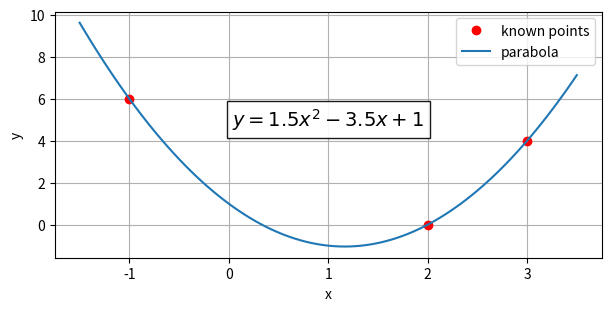

The script that saved this image:
# -*- coding: utf-8 -*-
# parabel_bestimmen_muloe.py

import numpy as np
import matplotlib.pyplot as plt

# --- Parameters --------------------------------------------------------------
p1 = [-1, 6]
p2 = [2, 0]
p3 = [3, 4]
x, y = np.c_[p1, p2, p3]

print(f'x = {x.tolist()}')
print(f'y = {y.tolist()}')

# --- Matrix ------------------------------------------------------------------
M = np.column_stack([x**2, x, np.ones_like(x)])
# or:
# M = np.c_[x**2, x, np.ones_like(x)]

print(f'M.shape = {M.shape}')

# --- Solution ----------------------------------------------------------------
[a, b, c] = np.linalg.solve(M, y)
print(f'a = {a:g}, b = {b:g}, c = {c:g}')

# --- Plot --------------------------------------------------------------------
fig, ax = plt.subplots(figsize=(6, 3), constrained_layout=True)

x_ = np.linspace(np.min(x) - 0.5, np.max(x) + 0.5, 100)

ax.plot(x, y, 'ro', label='known points')
ax.plot(x_, a*x_**2 + b*x_ + c, label='parabola')

# Text within $...$ is interpreted as TeX mathematical expression, see:
# https://matplotlib.org/stable/tutorials/text/mathtext.html
ax.text(1,
        5,
        f'$y = {a:g}x^{2} {b:+g}x  {c:+g}$',
        fontsize=14,
        ha='center',
        va='center',
        bbox=dict(facecolor='white', alpha=0.9),
        )

ax.grid(True)
ax.set_xlabel('x')
ax.set_ylabel('y')
ax.legend()

# save
fig.savefig('parabola.pdf')

# show plots (not needed in IPython/Spyder)
plt.show()
